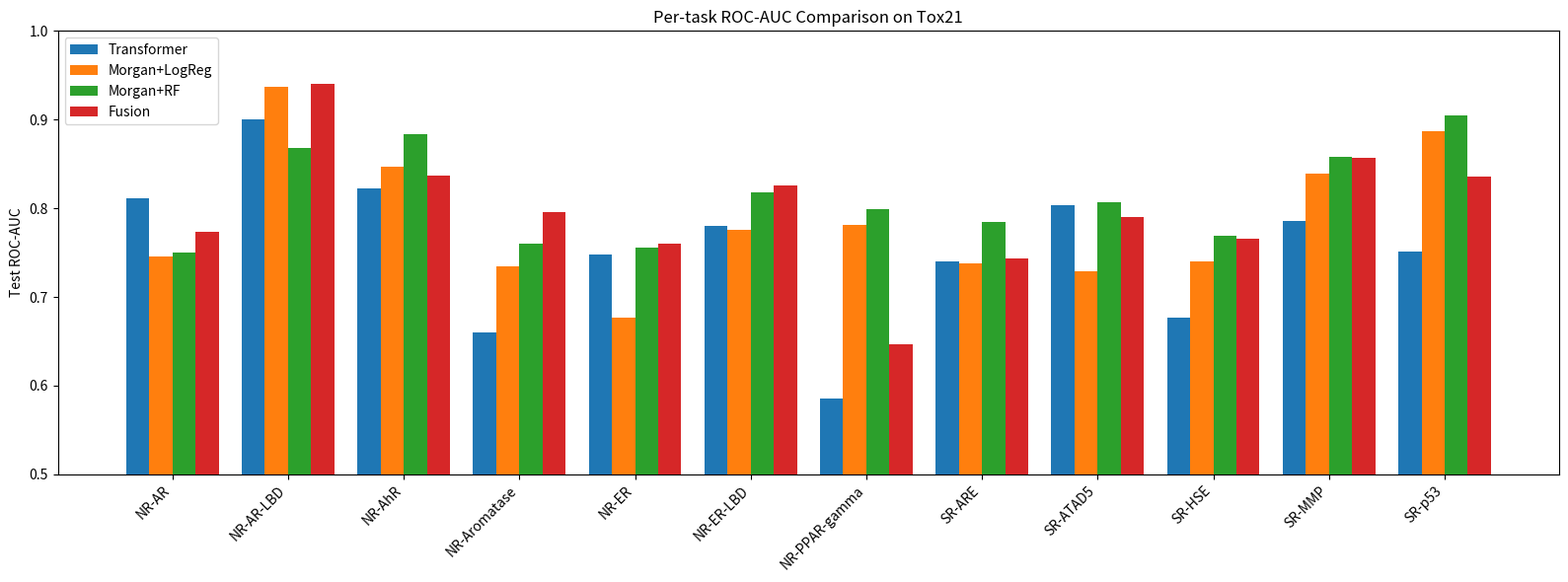

Python code for this plot:
import os
import numpy as np
import matplotlib.pyplot as plt


def plot_task_auc_comparison(save_path: str):
    task_names = [
        "NR-AR",
        "NR-AR-LBD",
        "NR-AhR",
        "NR-Aromatase",
        "NR-ER",
        "NR-ER-LBD",
        "NR-PPAR-gamma",
        "SR-ARE",
        "SR-ATAD5",
        "SR-HSE",
        "SR-MMP",
        "SR-p53",
    ]

    transformer_auc = [
        0.8109, 0.9003, 0.8223, 0.6604,
        0.7479, 0.7800, 0.5854, 0.7404,
        0.8035, 0.6770, 0.7857, 0.7514
    ]

    logreg_auc = [
        0.7451, 0.9370, 0.8468, 0.7341,
        0.6770, 0.7762, 0.7811, 0.7374,
        0.7287, 0.7397, 0.8396, 0.8873
    ]

    rf_auc = [
        0.7499, 0.8685, 0.8837, 0.7599,
        0.7558, 0.8182, 0.7986, 0.7849,
        0.8071, 0.7691, 0.8578, 0.9042
    ]

    fusion_auc = [
        0.7733, 0.9406, 0.8363, 0.7962,
        0.7596, 0.8261, 0.6464, 0.7430,
        0.7896, 0.7660, 0.8567, 0.8355
    ]

    x = np.arange(len(task_names))
    width = 0.2

    plt.figure(figsize=(16, 6))

    plt.bar(x - 1.5 * width, transformer_auc, width, label="Transformer")
    plt.bar(x - 0.5 * width, logreg_auc, width, label="Morgan+LogReg")
    plt.bar(x + 0.5 * width, rf_auc, width, label="Morgan+RF")
    plt.bar(x + 1.5 * width, fusion_auc, width, label="Fusion")

    plt.xticks(x, task_names, rotation=45, ha="right")
    plt.ylabel("Test ROC-AUC")
    plt.title("Per-task ROC-AUC Comparison on Tox21")
    plt.ylim(0.5, 1.0)
    plt.legend()
    plt.tight_layout()

    os.makedirs(os.path.dirname(save_path), exist_ok=True)
    plt.savefig(save_path, dpi=200, bbox_inches="tight")
    plt.close()

    print(f"Task-level comparison figure saved to: {save_path}")


def main():
    project_root = r"E:\Project\moltox_project"
    save_path = os.path.join(
        project_root,
        "outputs",
        "predictions",
        "task_auc_comparison.png"
    )

    plot_task_auc_comparison(save_path)


if __name__ == "__main__":
    main()
